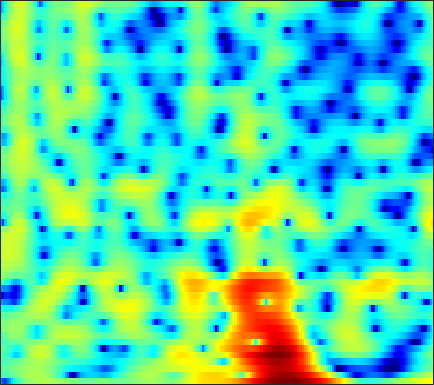

Source data for this figure (header and first rows):
-12.691, -14.87, -15.74, -13.109, -10.723, -8.0137, -5.8798, -4.5745, -3.1247, -1.9436, -0.9787, -0.37447, 0.29969, 0.85347, 1.1938, 1.5573, 1.8467, 2.0047, 2.1478, 2.2211, 2.2326, 2.2059, 2.1185, 1.9775
-2.93, -2.904, -2.756, -2.474, -2.177, -1.687, -1.127, -0.6861, -0.09996, 0.456, 0.9602, 1.294, 1.676, 1.978, 2.148, 2.295, 2.352, 2.332, 2.218, 2, 1.673, 1.351, 0.8115, 0.1343
-2.413, -2.127, -1.751, -1.377, -1.093, -0.7193, -0.3445, -0.06716, 0.2918, 0.6342, 0.9489, 1.163, 1.411, 1.606, 1.714, 1.8, 1.814, 1.774, 1.65, 1.438, 1.138, 0.8541, 0.3941, -0.1588
-3.243, -2.948, -2.635, -2.373, -2.191, -1.939, -1.655, -1.399, -1.003, -0.5483, -0.05262, 0.3245, 0.8055, 1.239, 1.516, 1.808, 2, 2.074, 2.075, 1.964, 1.743, 1.511, 1.117, 0.6379
-2.251, -2.391, -2.872, -3.729, -4.622, -6.166, -7.861, -8.632, -7.887, -5.652, -3.278, -1.731, -0.01589, 1.327, 2.119, 2.925, 3.472, 3.725, 3.864, 3.783, 3.477, 3.1, 2.39, 1.426
-1.823, -1.926, -2.265, -2.849, -3.448, -4.427, -5.369, -5.747, -5.412, -4.19, -2.596, -1.422, -0.05347, 1.079, 1.771, 2.504, 3.028, 3.291, 3.473, 3.461, 3.247, 2.954, 2.366, 1.523
-3.584, -2.997, -2.378, -1.936, -1.7, -1.474, -1.308, -1.195, -1.041, -0.8728, -0.6998, -0.5711, -0.4222, -0.2884, -0.2081, -0.07867, 0.08302, 0.2361, 0.4833, 0.7535, 1.01, 1.17, 1.317, 1.374
-3.256, -2.218, -1.132, -0.3483, 0.08618, 0.4782, 0.6865, 0.7248, 0.6181, 0.3292, -0.1756, -0.7099, -1.673, -2.964, -4.159, -5.943, -7.321, -7.383, -6.013, -4.026, -2.193, -1.044, 0.1916, 1.124
-0.8625, -0.3523, 0.2493, 0.7416, 1.027, 1.295, 1.42, 1.405, 1.237, 0.8853, 0.3062, -0.2953, -1.363, -2.784, -4.104, -6.107, -7.723, -7.87, -6.42, -4.362, -2.52, -1.394, -0.2152, 0.6562
-0.8181, -0.5303, -0.1613, 0.1724, 0.3936, 0.6328, 0.8137, 0.9063, 0.964, 0.945, 0.8387, 0.7051, 0.4646, 0.1858, -0.02263, -0.2505, -0.3977, -0.419, -0.3191, -0.1111, 0.1152, 0.2506, 0.3441, 0.3006
-2.388, -2.152, -1.867, -1.583, -1.363, -1.048, -0.7067, -0.4397, -0.06368, 0.3122, 0.6831, 0.9492, 1.274, 1.561, 1.751, 1.952, 2.101, 2.174, 2.207, 2.149, 1.97, 1.732, 1.242, 0.5214
-5.725, -5.681, -5.651, -5.631, -5.566, -5.367, -4.942, -4.456, -3.598, -2.584, -1.491, -0.6781, 0.3392, 1.243, 1.834, 2.495, 3.021, 3.325, 3.566, 3.621, 3.482, 3.25, 2.74, 1.96
-11.72, -11.92, -12.34, -13.07, -13.99, -15.55, -16.68, -15.83, -12.72, -9.371, -6.478, -4.653, -2.578, -0.8678, 0.2136, 1.408, 2.369, 2.927, 3.489, 3.848, 4.007, 3.998, 3.802, 3.403
-21.92, -19.07, -17.27, -17.18, -17.78, -19.2, -20.39, -19.73, -16.64, -13.02, -9.655, -7.474, -5, -2.964, -1.673, -0.2314, 0.9056, 1.609, 2.363, 2.969, 3.426, 3.663, 3.845, 3.885
-11.45, -11.75, -12.31, -13.24, -14.41, -16.62, -19.24, -20.41, -17.61, -13.45, -9.894, -7.733, -5.385, -3.597, -2.566, -1.528, -0.7768, -0.3295, 0.2428, 0.8412, 1.534, 2.102, 2.861, 3.528
-2.494, -3.185, -4.231, -5.519, -6.635, -8.335, -9.861, -10.34, -9.454, -7.558, -5.614, -4.436, -3.299, -2.656, -2.515, -2.848, -3.812, -4.931, -6.676, -7.187, -5.093, -2.902, -0.2916, 1.744
1.175, 0.8688, 0.399, -0.103, -0.4985, -0.9743, -1.336, -1.513, -1.596, -1.55, -1.485, -1.47, -1.589, -1.965, -2.458, -3.454, -4.967, -6.489, -8.652, -9.525, -7.6, -5.408, -2.756, -0.626
2.064, 2.083, 2.022, 1.888, 1.749, 1.521, 1.26, 1.047, 0.7395, 0.3931, -0.02349, -0.3768, -0.9265, -1.58, -2.135, -2.911, -3.691, -4.215, -4.688, -4.798, -4.502, -4.021, -3.14, -2.124
2.67, 2.885, 3.06, 3.107, 3.07, 2.93, 2.686, 2.44, 2.025, 1.505, 0.8826, 0.3333, -0.5036, -1.457, -2.251, -3.392, -4.566, -5.405, -6.411, -7.042, -7.115, -6.779, -5.917, -4.797
3.173, 3.469, 3.734, 3.861, 3.865, 3.756, 3.518, 3.253, 2.775, 2.156, 1.391, 0.703, -0.3746, -1.655, -2.778, -4.563, -6.752, -8.82, -12.45, -17.54, -19.84, -16.07, -11.68, -8.638
3.237, 3.538, 3.818, 3.966, 3.995, 3.911, 3.692, 3.434, 2.962, 2.33, 1.532, 0.8279, -0.2733, -1.566, -2.666, -4.331, -6.239, -7.79, -9.948, -11.82, -12.39, -11.77, -10.2, -8.507
3.001, 3.283, 3.571, 3.757, 3.823, 3.81, 3.661, 3.452, 3.043, 2.471, 1.726, 1.062, 0.03049, -1.152, -2.109, -3.445, -4.791, -5.723, -6.796, -7.516, -7.808, -7.769, -7.426, -6.919
2.498, 2.741, 3.069, 3.389, 3.588, 3.782, 3.84, 3.772, 3.504, 3.035, 2.346, 1.674, 0.595, -0.7033, -1.811, -3.427, -5.176, -6.485, -7.997, -8.822, -8.772, -8.227, -7.221, -6.244
0.1997, 0.2789, 0.8299, 1.725, 2.46, 3.301, 3.895, 4.139, 4.174, 3.871, 3.244, 2.563, 1.381, -0.116, -1.475, -3.636, -6.369, -9.086, -14.65, -34.3, -16.41, -11.16, -7.173, -4.675
-10.81, -15.93, -8.741, -3.442, -0.9638, 1.219, 2.54, 3.112, 3.411, 3.219, 2.59, 1.85, 0.4953, -1.184, -2.624, -4.616, -6.378, -7.398, -8.178, -7.943, -6.701, -5.265, -3.226, -1.36
-4.848, -5.047, -4.184, -2.632, -1.447, -0.1059, 0.8013, 1.187, 1.319, 1.014, 0.2454, -0.6561, -2.356, -4.763, -7.199, -11.85, -18.17, -17.2, -11.58, -7.847, -5.104, -3.417, -1.504, 0.1333
-2.618, -2.44, -2.077, -1.58, -1.187, -0.7099, -0.352, -0.2185, -0.2676, -0.5925, -1.236, -1.93, -3.141, -4.709, -6.05, -7.9, -9.033, -8.876, -7.354, -5.387, -3.446, -2.136, -0.5877, 0.7384
-3.553, -3.294, -2.897, -2.425, -2.06, -1.637, -1.313, -1.164, -1.12, -1.28, -1.627, -1.998, -2.596, -3.22, -3.626, -3.984, -4.037, -3.821, -3.207, -2.329, -1.305, -0.5161, 0.507, 1.429
-6.004, -5.772, -5.138, -4.246, -3.496, -2.532, -1.774, -1.375, -1.093, -1.115, -1.412, -1.803, -2.481, -3.196, -3.646, -3.9, -3.657, -3.148, -2.214, -1.101, -0.001251, 0.755, 1.649, 2.378
-12.38, -13.91, -11.62, -7.626, -5.211, -2.793, -1.154, -0.3502, 0.2168, 0.2517, -0.2596, -1.024, -2.644, -5.143, -7.767, -11.16, -9.332, -6.269, -2.988, -0.6208, 1.081, 2.042, 2.976, 3.582
-9.686, -10.19, -8.6, -5.662, -3.594, -1.383, 0.1907, 0.9945, 1.606, 1.721, 1.333, 0.7114, -0.6148, -2.483, -4.102, -5.62, -4.943, -3.388, -1.269, 0.4348, 1.672, 2.336, 2.9, 3.146
-4.243, -3.689, -2.764, -1.691, -0.8565, 0.1895, 1.069, 1.573, 2.022, 2.2, 2.122, 1.906, 1.47, 0.9467, 0.5864, 0.2299, 0.118, 0.1723, 0.3803, 0.5709, 0.6777, 0.6541, 0.4775, 0.1292
-2.297, -1.634, -0.7802, 0.0391, 0.6178, 1.314, 1.898, 2.246, 2.578, 2.745, 2.754, 2.657, 2.433, 2.104, 1.821, 1.408, 0.9801, 0.6448, 0.178, -0.3614, -0.9934, -1.58, -2.522, -3.671
-1.359, -0.6977, 0.1102, 0.8637, 1.385, 2.004, 2.523, 2.834, 3.123, 3.262, 3.24, 3.124, 2.831, 2.393, 1.977, 1.331, 0.5901, -0.01102, -0.877, -1.797, -2.801, -3.648, -5.028, -6.86
-1.246, -0.6695, 0.1004, 0.8687, 1.427, 2.135, 2.753, 3.129, 3.489, 3.663, 3.63, 3.462, 3.026, 2.361, 1.702, 0.6299, -0.6375, -1.66, -3.006, -4.151, -5.003, -5.46, -5.999, -6.67
-2.666, -2.341, -1.62, -0.6114, 0.2581, 1.423, 2.465, 3.108, 3.747, 4.102, 4.159, 3.989, 3.477, 2.598, 1.676, 0.02393, -2.216, -4.4, -8.141, -12.02, -11.59, -9.388, -6.937, -5.362
-8.431, -9.898, -9.39, -6.066, -3.527, -0.8171, 1.186, 2.31, 3.369, 3.988, 4.209, 4.128, 3.711, 2.921, 2.085, 0.5961, -1.367, -3.2, -6.035, -8.399, -8.152, -6.609, -4.466, -2.814
-9.575, -11.18, -10.69, -7.188, -4.585, -1.816, 0.2122, 1.333, 2.381, 2.986, 3.21, 3.161, 2.824, 2.242, 1.67, 0.7927, -0.1362, -0.7942, -1.486, -1.858, -1.815, -1.552, -1.01, -0.4239
-4.362, -3.989, -3.227, -2.168, -1.263, -0.0774, 0.9548, 1.562, 2.116, 2.362, 2.298, 2.051, 1.48, 0.695, 0.01462, -0.8722, -1.57, -1.861, -1.896, -1.569, -1.016, -0.5367, 0.07906, 0.6024
-2.456, -1.765, -0.8757, -0.01999, 0.5775, 1.275, 1.827, 2.11, 2.276, 2.158, 1.72, 1.146, 0.02818, -1.572, -3.142, -5.708, -8.284, -8.896, -7.141, -4.593, -2.463, -1.19, 0.1101, 1.037
-2.88, -2.037, -1.021, -0.116, 0.4679, 1.114, 1.572, 1.778, 1.836, 1.617, 1.08, 0.4434, -0.7689, -2.494, -4.222, -7.272, -10.89, -11.85, -8.879, -5.43, -2.871, -1.411, 0.07509, 1.13
-4.816, -3.872, -2.678, -1.587, -0.854, -0.03171, 0.5758, 0.8767, 1.056, 0.9771, 0.6357, 0.2219, -0.5258, -1.431, -2.14, -2.995, -3.518, -3.561, -3.134, -2.255, -1.205, -0.4294, 0.5028, 1.255
-7.694, -6.511, -4.806, -3.174, -2.067, -0.8234, 0.1183, 0.6144, 0.9967, 1.068, 0.8472, 0.5085, -0.1229, -0.8754, -1.428, -2.02, -2.284, -2.202, -1.736, -0.9985, -0.141, 0.485, 1.211, 1.764
-14.34, -11.11, -7.194, -4.138, -2.346, -0.4862, 0.8502, 1.541, 2.079, 2.188, 1.877, 1.357, 0.2694, -1.287, -2.756, -4.834, -5.977, -5.429, -3.46, -1.394, 0.3082, 1.3, 2.252, 2.804
-13.61, -10.57, -6.744, -3.693, -1.87, 0.02225, 1.403, 2.129, 2.708, 2.845, 2.525, 1.964, 0.7104, -1.276, -3.452, -7.704, -12.15, -9.656, -4.764, -1.545, 0.5803, 1.682, 2.645, 3.118
-8.02, -6.785, -4.999, -3.224, -2.004, -0.5863, 0.5363, 1.175, 1.74, 1.979, 1.895, 1.629, 1.028, 0.2039, -0.4712, -1.259, -1.632, -1.525, -0.9401, -0.1128, 0.6835, 1.175, 1.629, 1.821
-7.054, -5.954, -4.476, -3.036, -2.028, -0.8229, 0.1668, 0.7541, 1.317, 1.633, 1.716, 1.642, 1.401, 1.058, 0.7807, 0.4455, 0.2228, 0.1538, 0.1845, 0.3418, 0.5367, 0.6642, 0.7644, 0.7409
-7.416, -6.051, -4.243, -2.573, -1.443, -0.1543, 0.8769, 1.47, 2.027, 2.32, 2.368, 2.26, 1.952, 1.511, 1.129, 0.6248, 0.2031, -0.0101, -0.1322, -0.1001, 0.03619, 0.1434, 0.2183, 0.1538
-9.43, -6.784, -3.872, -1.561, -0.1502, 1.348, 2.455, 3.05, 3.546, 3.713, 3.558, 3.233, 2.522, 1.512, 0.5756, -0.8075, -2.099, -2.734, -2.833, -2.233, -1.381, -0.7953, -0.2608, -0.07144
-8.172, -5.44, -2.502, -0.217, 1.145, 2.566, 3.577, 4.089, 4.451, 4.449, 4.071, 3.522, 2.397, 0.7207, -1.022, -4.322, -9.861, -18.23, -14.3, -7.325, -3.922, -2.355, -1.063, -0.4426
-3.998, -2.729, -1.06, 0.443, 1.412, 2.46, 3.216, 3.581, 3.79, 3.678, 3.233, 2.68, 1.638, 0.2401, -1.036, -2.968, -4.88, -5.869, -5.966, -4.941, -3.614, -2.743, -1.849, -1.311
-2.4, -1.449, -0.2302, 0.8783, 1.597, 2.382, 2.933, 3.177, 3.269, 3.09, 2.646, 2.148, 1.288, 0.2566, -0.5682, -1.65, -2.558, -3.043, -3.347, -3.269, -2.943, -2.629, -2.226, -1.919
-1.802, -0.7581, 0.4953, 1.571, 2.25, 2.962, 3.431, 3.617, 3.634, 3.377, 2.845, 2.264, 1.263, 0.03896, -0.9819, -2.382, -3.615, -4.256, -4.578, -4.321, -3.737, -3.236, -2.666, -2.288
-1.774, -0.5245, 0.9193, 2.12, 2.868, 3.635, 4.142, 4.342, 4.351, 4.05, 3.41, 2.693, 1.384, -0.3979, -2.131, -5.136, -9.233, -12.59, -12.46, -8.708, -5.857, -4.377, -3.051, -2.332
-2.888, -1.576, 0.01061, 1.39, 2.262, 3.201, 3.861, 4.156, 4.272, 4.055, 3.491, 2.83, 1.6, -0.06659, -1.643, -4.206, -7.165, -9.007, -9.183, -7.23, -5.155, -3.911, -2.705, -1.974
-5.775, -4.285, -2.318, -0.5378, 0.6107, 1.876, 2.799, 3.261, 3.574, 3.544, 3.184, 2.699, 1.796, 0.6424, -0.3323, -1.662, -2.845, -3.492, -3.909, -3.799, -3.295, -2.805, -2.141, -1.577
-11.17, -8.1, -4.73, -2.088, -0.4939, 1.172, 2.376, 3.004, 3.495, 3.611, 3.365, 2.953, 2.124, 1.002, 0.005979, -1.463, -2.927, -3.865, -4.607, -4.575, -3.926, -3.246, -2.307, -1.496
-10.81, -7.783, -4.414, -1.741, -0.1177, 1.598, 2.86, 3.535, 4.086, 4.25, 4.025, 3.605, 2.683, 1.309, -0.06633, -2.506, -5.934, -9.541, -14.83, -11.78, -7.33, -5.08, -3.048, -1.734
